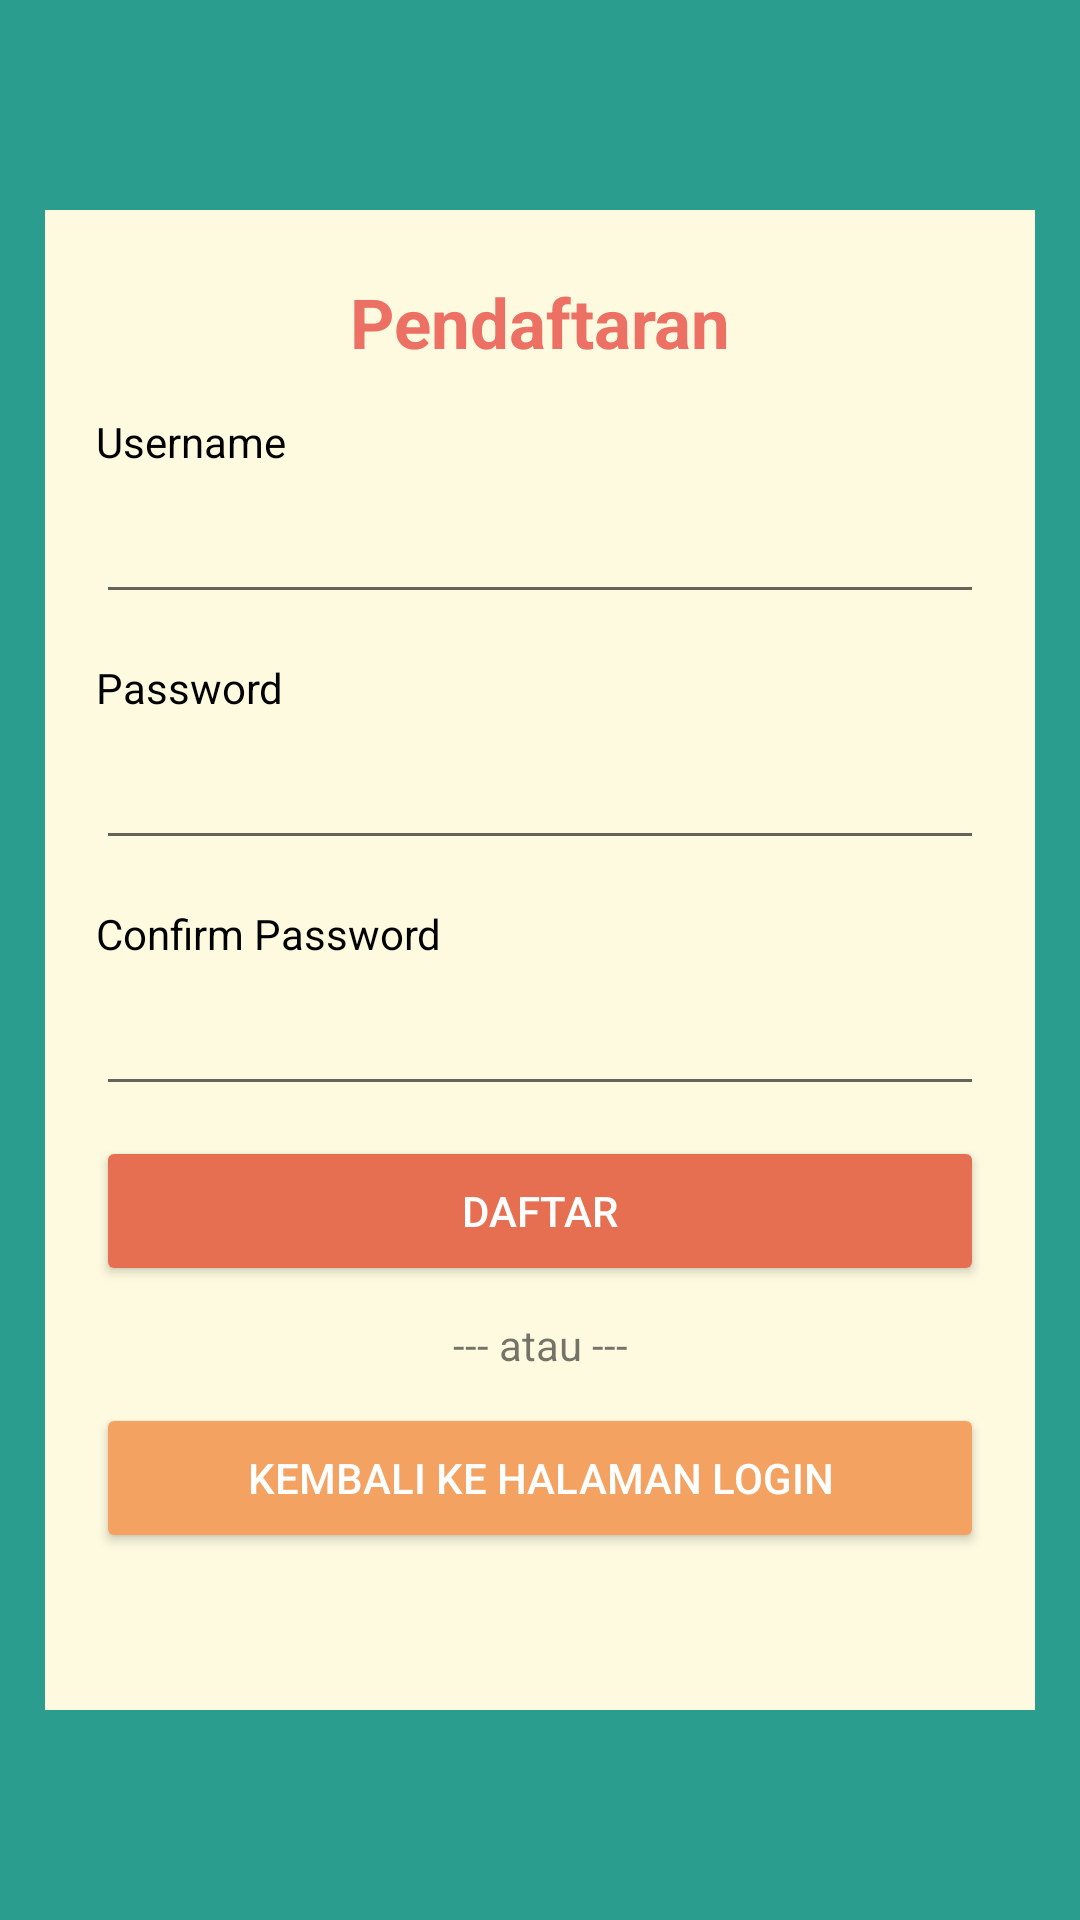

Write the Android layout XML for this screen, with the resource values it uses.
<!-- AndroidManifest.xml: application theme Theme.AplikasiNonton -->
<!-- res/layout/activity_daftar.xml -->
<?xml version="1.0" encoding="utf-8"?>
<LinearLayout xmlns:android="http://schemas.android.com/apk/res/android"
    xmlns:app="http://schemas.android.com/apk/res-auto"
    xmlns:tools="http://schemas.android.com/tools"
    android:layout_width="match_parent"
    android:layout_height="match_parent"
    android:orientation="vertical"
    android:gravity="center"
    android:background="#2a9d8f"
    tools:context=".DaftarActivity">

    <LinearLayout
        android:layout_marginLeft="15dp"
        android:layout_marginRight="15dp"
        android:layout_width="match_parent"
        android:layout_height="500dp"
        android:padding="17dp"
        android:orientation="vertical"
        android:gravity="center_horizontal"
        android:background="#fefae0">

        <TextView
            android:layout_marginTop="5dp"
            android:gravity="center_horizontal"
            android:layout_width="match_parent"
            android:layout_height="wrap_content"
            android:text="Pendaftaran"
            android:textColor="#ec7063"
            android:textSize="23dp"
            android:textStyle="bold"/>

        <TextView
            android:textColor="@color/black"
            android:layout_marginTop="15dp"
            android:layout_width="match_parent"
            android:layout_height="wrap_content"
            android:text="Username"/>

        <EditText
            android:id="@+id/edtText_daftarUser"
            android:layout_width="match_parent"
            android:layout_height="wrap_content"
            android:minHeight="48dp"/>

        <TextView
            android:textColor="@color/black"
            android:layout_marginTop="15dp"
            android:layout_width="match_parent"
            android:layout_height="wrap_content"
            android:text="Password"/>

        <EditText
            android:id="@+id/edtText_daftarPwd"
            android:layout_width="match_parent"
            android:layout_height="wrap_content"
            android:minHeight="48dp" />

        <TextView
            android:textColor="@color/black"
            android:layout_marginTop="15dp"
            android:layout_width="match_parent"
            android:layout_height="wrap_content"
            android:text="Confirm Password"/>

        <EditText
            android:id="@+id/edtText_daftarCpwd"
            android:layout_width="match_parent"
            android:layout_height="wrap_content"
            android:minHeight="48dp" />

        <Button
            android:layout_marginTop="10dp"
            android:id="@+id/btn_pendaftaran"
            android:text="DAFTAR"
            android:textColor="#FFFFFF"
            android:backgroundTint="#e76f51"
            android:layout_width="match_parent"
            android:layout_height="50dp"
            />

        <TextView
            android:layout_marginTop="10dp"
            android:gravity="center_horizontal"
            android:layout_width="match_parent"
            android:layout_height="wrap_content"
            android:text="--- atau ---"/>

        <Button
            android:layout_marginTop="10dp"
            android:id="@+id/btn_backlogin"
            android:text="Kembali Ke Halaman Login"
            android:textColor="#FFFFFF"
            android:backgroundTint="#f4a261"
            android:layout_width="match_parent"
            android:layout_height="50dp"
            />

    </LinearLayout>

</LinearLayout>
<!-- resources referenced by this layout -->
<resources>
  <style name="Theme.AplikasiNonton" parent="Theme.MaterialComponents.DayNight.DarkActionBar">
          
          <item name="colorPrimary">@color/purple_500</item>
          <item name="colorPrimaryVariant">@color/purple_700</item>
          <item name="colorOnPrimary">@color/white</item>
          
          <item name="colorSecondary">@color/teal_200</item>
          <item name="colorSecondaryVariant">@color/teal_700</item>
          <item name="colorOnSecondary">@color/black</item>
          
          <item name="android:statusBarColor" tools:targetApi="l">?attr/colorPrimaryVariant</item>
          
      </style>
  <!-- not gathered from this repository: default colours our renderer supplied (Android Studio template values) -->
  <color name="purple_500">#FF6200EE</color>
  <color name="purple_700">#FF3700B3</color>
  <color name="teal_200">#FF03DAC5</color>
  <color name="teal_700">#FF018786</color>
  <color name="black">#FF000000</color>
  <color name="white">#FFFFFFFF</color>
</resources>
